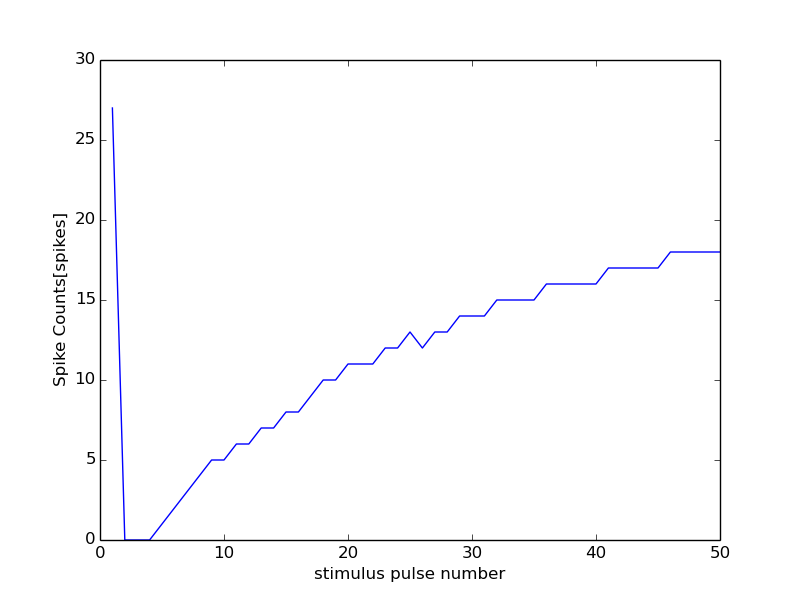

Source data for this figure (header and first rows):
0, 15000
0, 0
1, 27
2, 0
3, 0
4, 0
5, 1
6, 2
7, 3
8, 4
9, 5
10, 5
11, 6
12, 6
13, 7
14, 7
15, 8
16, 8
17, 9
18, 10
19, 10
20, 11
21, 11
22, 11
23, 12
24, 12
25, 13
26, 12
27, 13
28, 13
29, 14
30, 14
31, 14
32, 15
33, 15
34, 15
35, 15
36, 16
37, 16
38, 16
39, 16
40, 16
41, 17
42, 17
43, 17
44, 17
45, 17
46, 18
47, 18
48, 18
49, 18
50, 18
